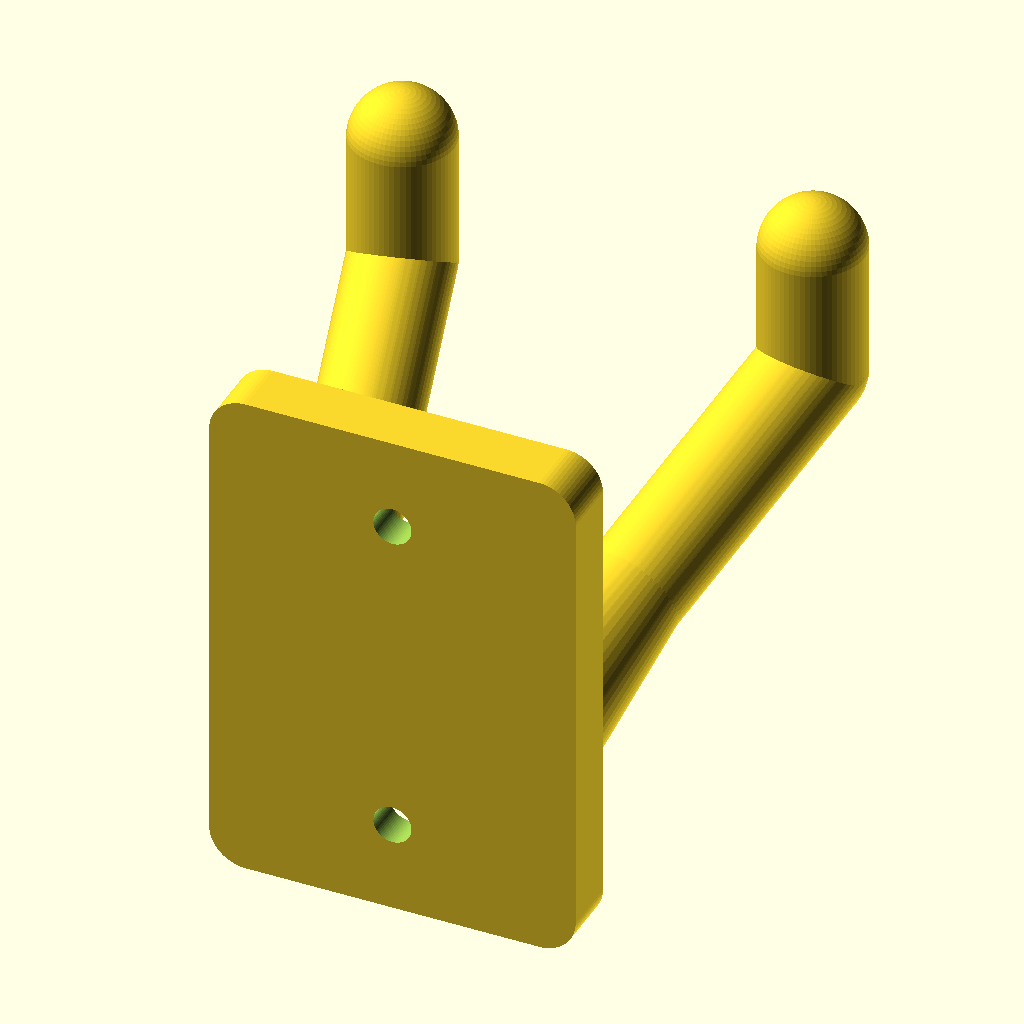
Cell 1: rendered with the file's own defaults.
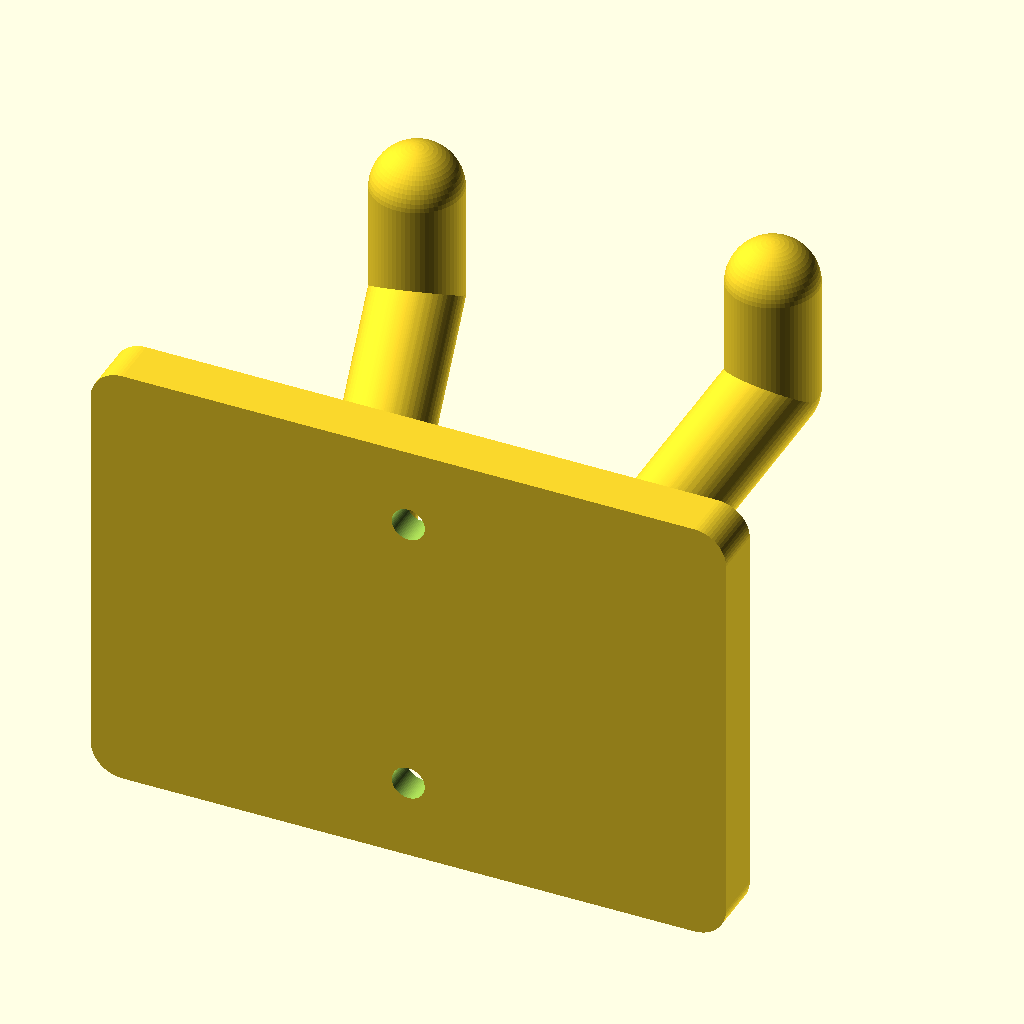
Cell 2 — plate_w set to 100, the other parameters unchanged.
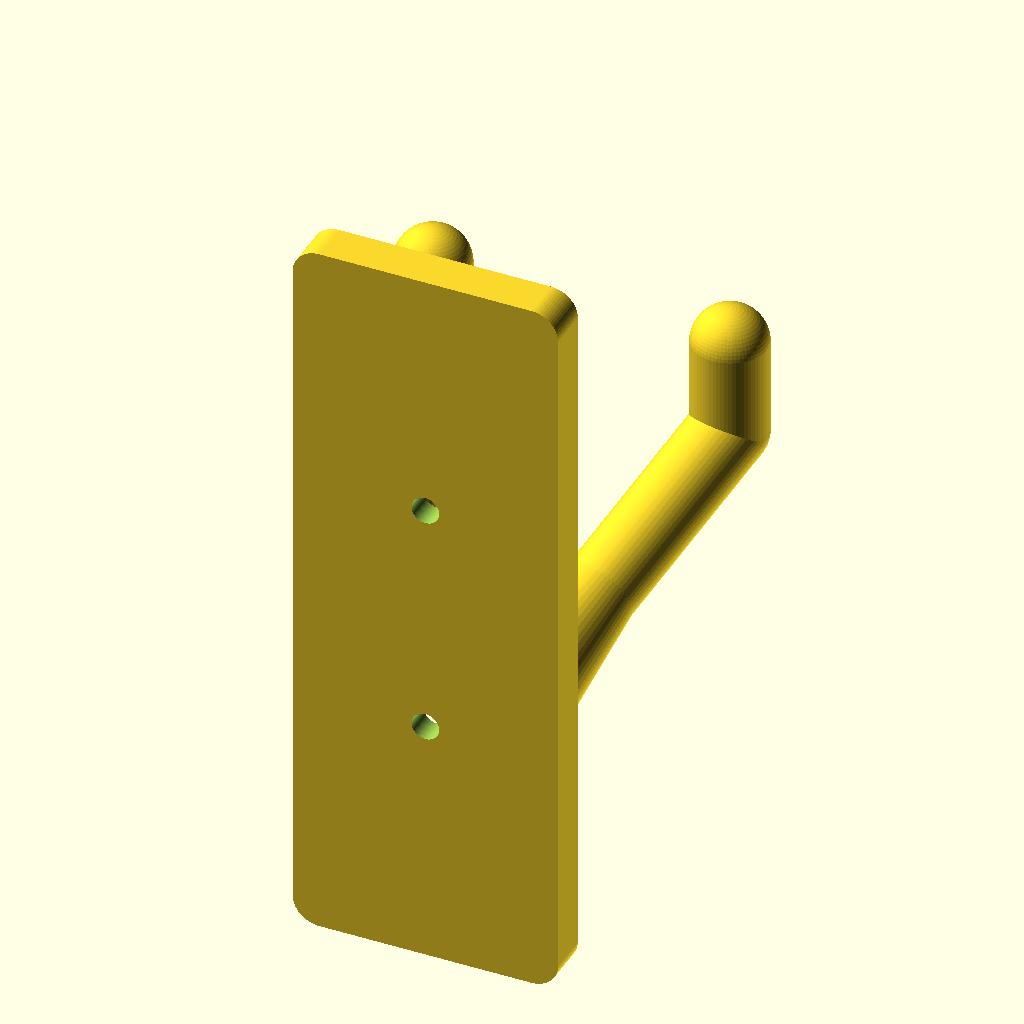
Cell 3: plate_h = 140 (everything else at default).
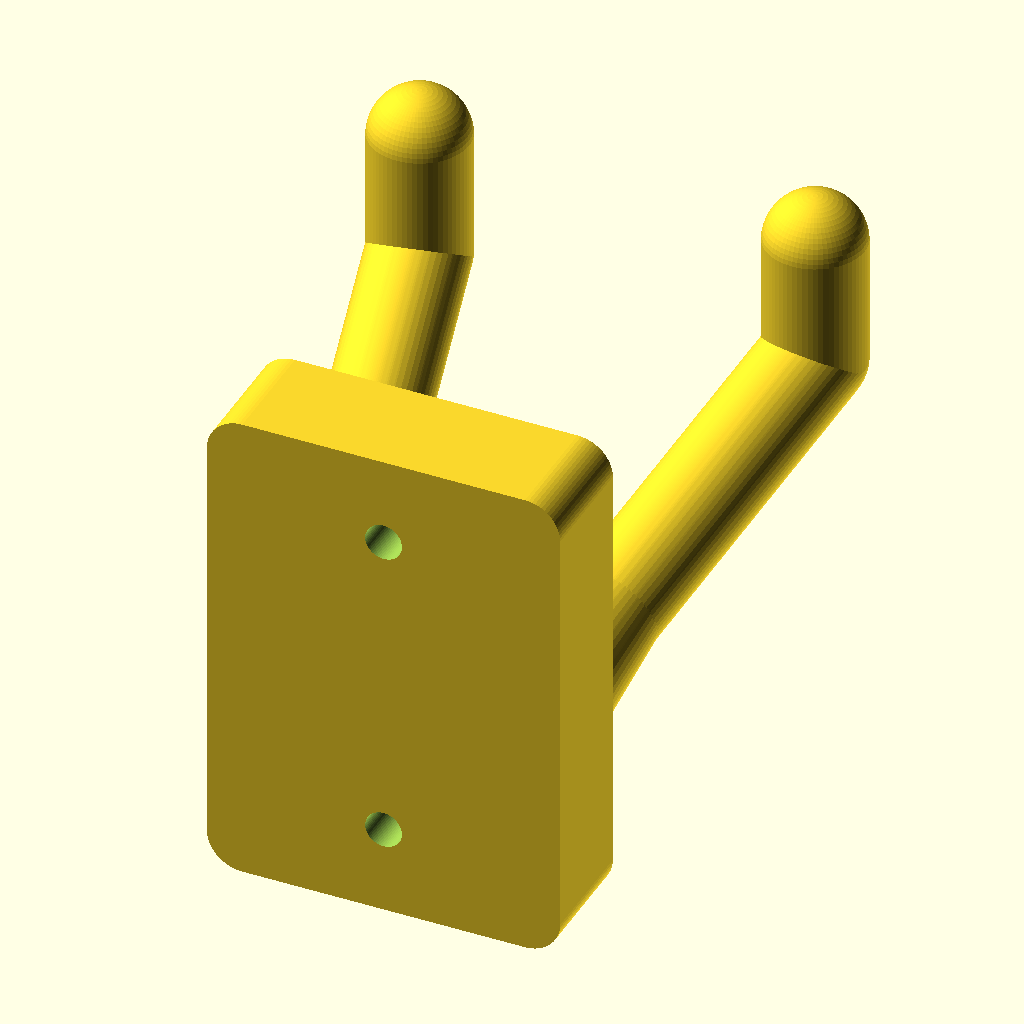
Cell 4: the same model with plate_t = 16.
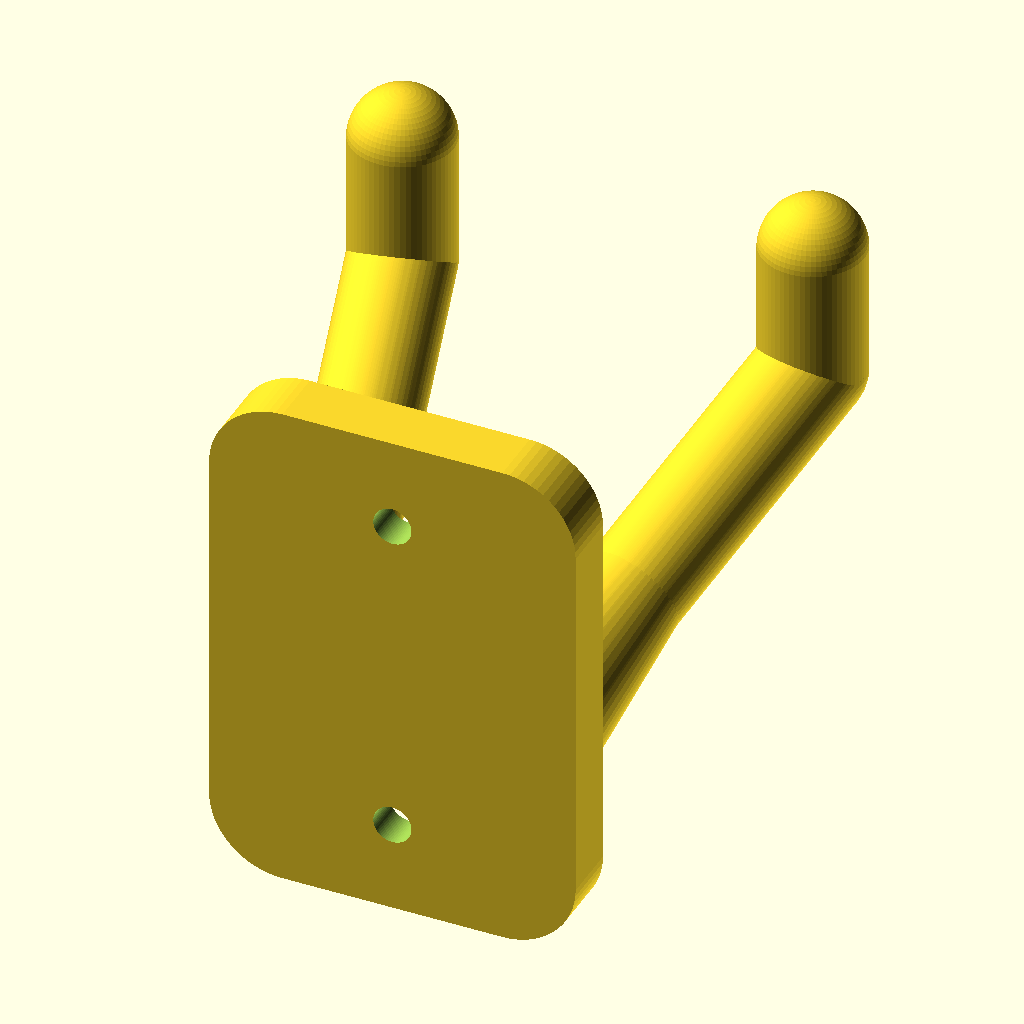
Cell 5: the same model with corner_r = 10.
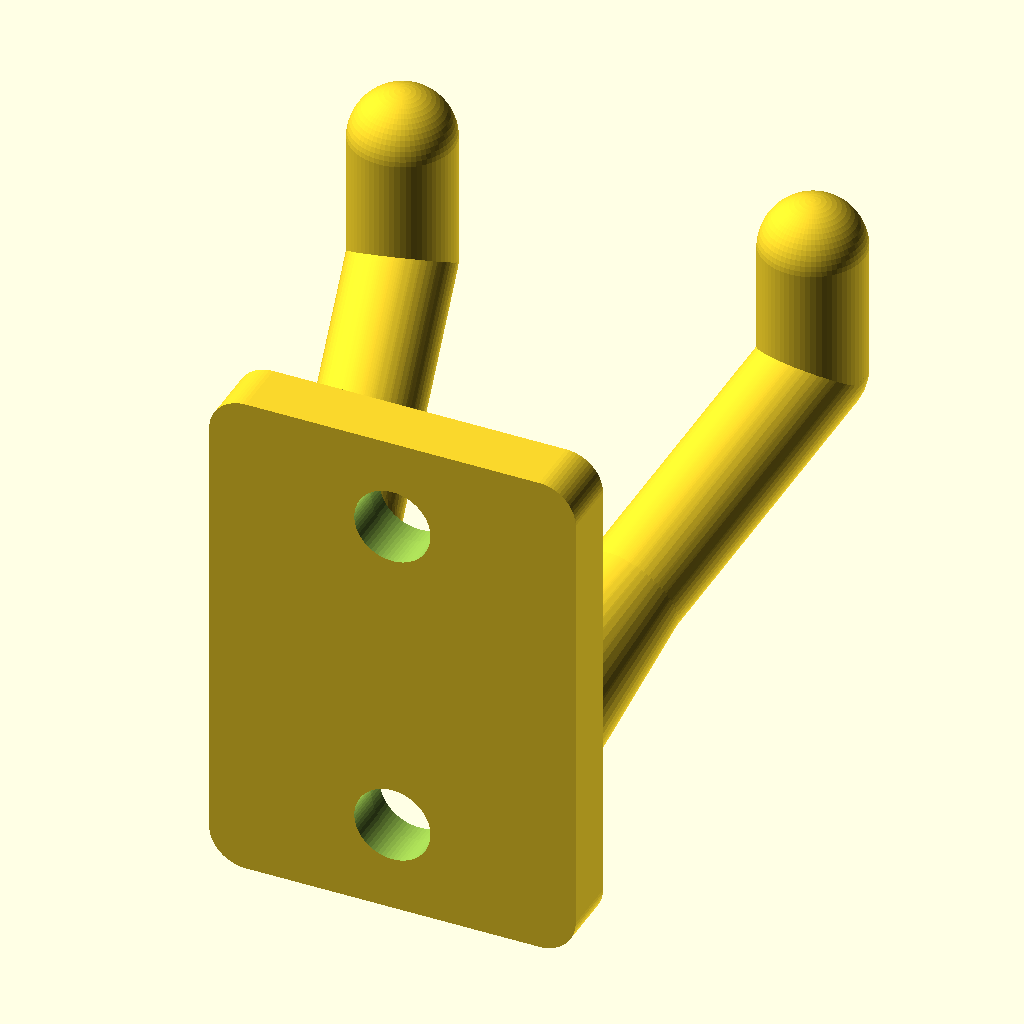
Cell 6 — screw_r set to 5.2, the other parameters unchanged.
The same orthographic view direction (rotation 55°, 0°, 25°; colour scheme Cornfield) for every cell, with the view re-fitted per cell, so scale and position can differ between cells.
Source of the model, ukulele-wall-hook/ukulele_hook.scad:
// =====================================
// Ukulele Wall Hook
// Wall-mounted yoke that cradles a ukulele neck behind the headstock.
// Authored plate-upright (plate tall in +Z); no viewer rotation applied.
// Wall-facing surface is the Y=0 face; two screws pass through along +Y.
// =====================================

$fn = 64;

// ---- Parameters (mm) ----
plate_w      = 50;   // plate width (X)
plate_h      = 70;   // plate height (Z)
plate_t      = 8;    // plate thickness (Y)
corner_r     = 5;    // rounded plate-corner radius

screw_r      = 2.6;  // wall-screw shaft clearance (~#8 / 5mm screw)
screw_head_r = 5.5;  // counterbore radius (screw head clearance)
screw_cbore  = 3;    // counterbore depth from front face
screw_spacing = 45;  // vertical center-to-center of the two screw holes (Z)

prong_r      = 7;    // prong (capsule) radius
prong_len    = 55;   // prong projection from plate face (+Y)
prong_rise   = 22;   // prong tip rise above its root (+Z)
tip_up       = 18;   // upturned end segment height (+Z)
root_gap     = 30;   // center-to-center of prong roots (X)
// tip_gap sets the neck-cradle opening: clear width = tip_gap - 2*prong_r.
// Ukulele necks narrow to ~36mm at the nut (issue #293 review); keep this
// several mm above that so the neck drops in without binding.
tip_gap      = 56;   // center-to-center of prong tips (X)
prong_root_z = plate_h * 0.4;  // Z of prong roots on the plate

// Prong root flare — the arm/plate junction is the load-bearing section and
// the failure point (issue #390). root_r > prong_r widens that section and
// blends the sharp corner where the capsule met the flat plate face.
root_r       = 9.5;  // prong radius where it meets the plate
flare_len    = 20;   // distance along the prong axis over which root_r tapers to prong_r

// ---- Derived ----
screw_z_lo = plate_h/2 - screw_spacing/2;
screw_z_hi = plate_h/2 + screw_spacing/2;

// ---- Modules ----
module rounded_plate() {
    // Rounded rectangle in the X-Z face, thin in Y.
    hull() {
        for (x = [-plate_w/2 + corner_r, plate_w/2 - corner_r])
            for (z = [corner_r, plate_h - corner_r])
                translate([x, 0, z])
                    rotate([-90, 0, 0])
                        cylinder(r = corner_r, h = plate_t);
    }
}

module screw_hole(z) {
    // Through shaft hole + front-face counterbore, along +Y.
    translate([0, -0.1, z])
        rotate([-90, 0, 0])
            cylinder(r = screw_r, h = plate_t + 0.2);
    translate([0, plate_t - screw_cbore, z])
        rotate([-90, 0, 0])
            cylinder(r = screw_head_r, h = screw_cbore + 0.1);
}

module capsule(p0, p1, r0 = prong_r, r1 = prong_r) {
    hull() {
        translate(p0) sphere(r = r0);
        translate(p1) sphere(r = r1);
    }
}

// Root sphere center's Y offset: must be >= root_r so the root sphere's back
// pole never crosses Y=0 (the wall-facing mounting surface) — a smaller offset
// lets it punch a bump through the back face. Still overlaps rounded_plate
// (Y in [0, plate_t]) for a manifold union. Derived from root_r, not a literal,
// so a customizer -Droot_r=... override cannot break the back face.
prong_root_y = root_r + 0.5;

module prong(sx) {
    // sx = +1 or -1 (which side). Root embedded in plate for a manifold union.
    root  = [sx * root_gap/2, prong_root_y,       prong_root_z];
    elbow = [sx * tip_gap/2,  plate_t + prong_len, prong_root_z + prong_rise];
    tip   = [sx * tip_gap/2,  plate_t + prong_len, prong_root_z + prong_rise + tip_up];
    axis  = elbow - root;
    flare_end = root + axis / norm(axis) * flare_len;
    capsule(root, flare_end, root_r, prong_r);  // flared root — see issue #390
    capsule(flare_end, elbow);
    capsule(elbow, tip);
}

// ---- Assembly ----
// Screw holes are differenced from the WHOLE part, not just the plate: at
// customizer extremes (small plate_h with small screw_spacing, or a raised
// root_r) a flared root can reach the upper/lower counterbore, and cutting
// the plate first would let the prong union fill it back in.
difference() {
    union() {
        rounded_plate();
        prong(1);
        prong(-1);
    }
    screw_hole(screw_z_lo);
    screw_hole(screw_z_hi);
}
Customizer parameters (derived from the source; name, type, default, range or options):
plate_w: number, default 50
plate_h: number, default 70
plate_t: number, default 8
corner_r: number, default 5
screw_r: number, default 2.6
screw_head_r: number, default 5.5
screw_cbore: number, default 3
screw_spacing: number, default 45
prong_r: number, default 7
prong_len: number, default 55
prong_rise: number, default 22
tip_up: number, default 18
root_gap: number, default 30
tip_gap: number, default 56
root_r: number, default 9.5
flare_len: number, default 20
